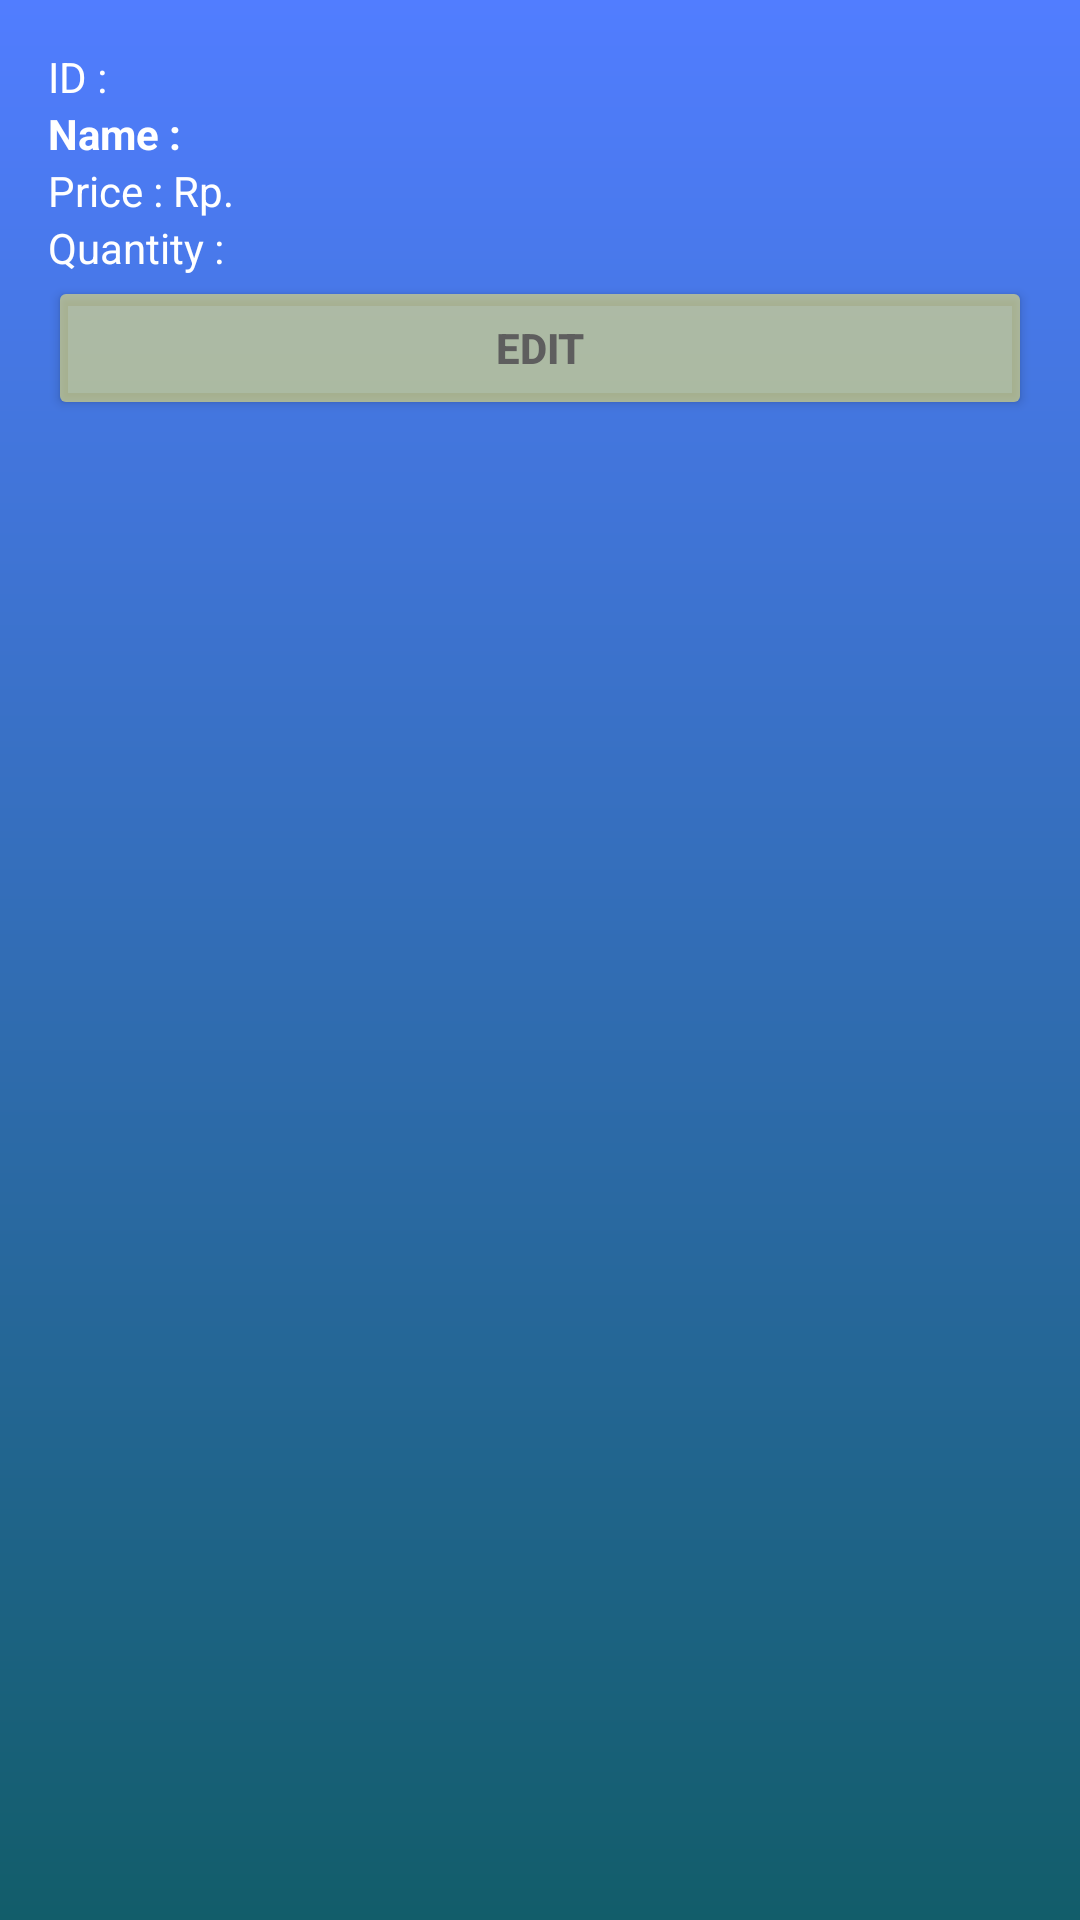

Write the Android layout XML for this screen, with the resource values it uses.
<!-- AndroidManifest.xml: application theme Theme.POS10 -->
<!-- res/layout/product_data_popup.xml -->
<?xml version="1.0" encoding="utf-8"?>
<androidx.constraintlayout.widget.ConstraintLayout xmlns:android="http://schemas.android.com/apk/res/android"
    android:layout_width="200dp"
    android:layout_height="wrap_content"
    android:background="@drawable/popupbg">
    <!-- res/layout/popup_layout.xml -->
    <LinearLayout
        android:layout_width="match_parent"
        android:layout_height="match_parent"
        android:orientation="vertical"
        android:padding="16dp">

        <TextView
            android:id="@+id/textId"
            android:layout_width="match_parent"
            android:layout_height="wrap_content"
            android:textColor="@color/white"
            android:text="ID : " />

        <TextView
            android:id="@+id/textName"
            android:layout_width="match_parent"
            android:layout_height="wrap_content"
            android:textColor="@color/white"
            android:textStyle="bold"
            android:text="Name : " />

        <TextView
            android:id="@+id/textPrice"
            android:layout_width="match_parent"
            android:layout_height="wrap_content"
            android:textColor="@color/white"
            android:text="Price : Rp. " />

        <TextView
            android:id="@+id/textQuantity"
            android:layout_width="match_parent"
            android:layout_height="wrap_content"
            android:text="Quantity : "
            android:textColor="@color/white" />

        <Button
            android:id="@+id/editBttn"
            android:layout_width="match_parent"
            android:layout_height="wrap_content"
            android:layout_gravity="bottom"
            android:text="Edit"
            android:backgroundTint="@color/buttonbg"
            android:textColor="#5E5E5E"
            android:textStyle="bold" />


    </LinearLayout>


</androidx.constraintlayout.widget.ConstraintLayout>
<!-- resources referenced by this layout -->
<resources>
  <color name="buttonbg">#8DFFF070</color>
  <color name="white">#FFFFFFFF</color>
  <!-- drawable popupbg (drawable) -->
  <?xml version="1.0" encoding="utf-8"?>
  <shape xmlns:android="http://schemas.android.com/apk/res/android">
      <gradient android:type="linear" android:angle="-90"
          android:startColor="#517DFF" android:endColor="#125D6A" />
  </shape>
  <style name="Theme.POS10" parent="Base.Theme.POS10" />
  <style name="Base.Theme.POS10" parent="Theme.Material3.DayNight.NoActionBar">
          
          
      </style>
</resources>
